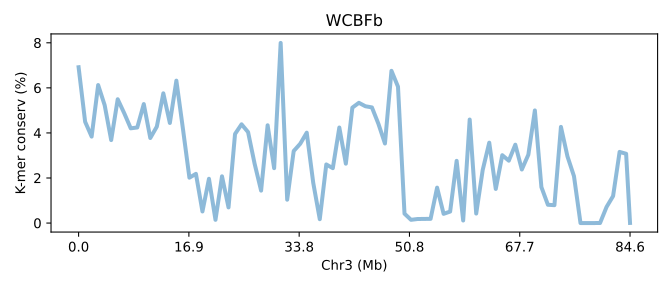

Values plotted in this chart, from the file beside it:
SeqID	Chr3 (Mb)	K-mer conserv (%)	Group	Group_chrom
EH23a.chr3	0.0	6.916	0	0
EH23a.chr3	0.01182	4.497	0	0
EH23a.chr3	0.02364	3.838	0	0
EH23a.chr3	0.03546	6.125	0	0
EH23a.chr3	0.04728	5.231	0	0
EH23a.chr3	0.0591	3.683	0	0
EH23a.chr3	0.07092	5.495	0	0
EH23a.chr3	0.08274	4.876	0	0
EH23a.chr3	0.09456	4.205	0	0
EH23a.chr3	0.1064	4.241	0	0
EH23a.chr3	0.1182	5.281	0	0
EH23a.chr3	0.13	3.775	0	0
EH23a.chr3	0.1418	4.279	0	0
EH23a.chr3	0.1537	5.758	0	0
EH23a.chr3	0.1655	4.442	0	0
EH23a.chr3	0.1773	6.32	0	0
EH23a.chr3	0.1891	4.199	0	0
EH23a.chr3	0.2009	2.014	0	0
EH23a.chr3	0.2128	2.184	0	0
EH23a.chr3	0.2246	0.5148	0	0
EH23a.chr3	0.2364	1.965	0	0
EH23a.chr3	0.2482	0.1435	0	0
EH23a.chr3	0.26	2.074	0	0
EH23a.chr3	0.2719	0.6945	0	0
EH23a.chr3	0.2837	3.953	0	0
EH23a.chr3	0.2955	4.383	0	0
EH23a.chr3	0.3073	4.036	0	0
EH23a.chr3	0.3192	2.639	0	0
EH23a.chr3	0.331	1.44	0	0
EH23a.chr3	0.3428	4.339	0	0
EH23a.chr3	0.3546	2.436	0	0
EH23a.chr3	0.3664	7.995	0	0
EH23a.chr3	0.3783	1.037	0	0
EH23a.chr3	0.3901	3.197	0	0
EH23a.chr3	0.4019	3.519	0	0
EH23a.chr3	0.4137	4.011	0	0
EH23a.chr3	0.4255	1.78	0	0
EH23a.chr3	0.4374	0.1718	0	0
EH23a.chr3	0.4492	2.601	0	0
EH23a.chr3	0.461	2.436	0	0
EH23a.chr3	0.4728	4.24	0	0
EH23a.chr3	0.4846	2.636	0	0
EH23a.chr3	0.4965	5.122	0	0
EH23a.chr3	0.5083	5.337	0	0
EH23a.chr3	0.5201	5.184	0	0
EH23a.chr3	0.5319	5.133	0	0
EH23a.chr3	0.5437	4.402	0	0
EH23a.chr3	0.5556	3.531	0	0
EH23a.chr3	0.5674	6.756	0	0
EH23a.chr3	0.5792	6.053	0	0
EH23a.chr3	0.591	0.4167	0	0
EH23a.chr3	0.6028	0.1437	0	0
EH23a.chr3	0.6147	0.1793	0	0
EH23a.chr3	0.6265	0.1832	0	0
EH23a.chr3	0.6383	0.1873	0	0
EH23a.chr3	0.6501	1.572	0	0
EH23a.chr3	0.6619	0.4091	0	0
EH23a.chr3	0.6738	0.5099	0	0
EH23a.chr3	0.6856	2.761	0	0
EH23a.chr3	0.6974	0.1135	0	0
... 26 more rows
